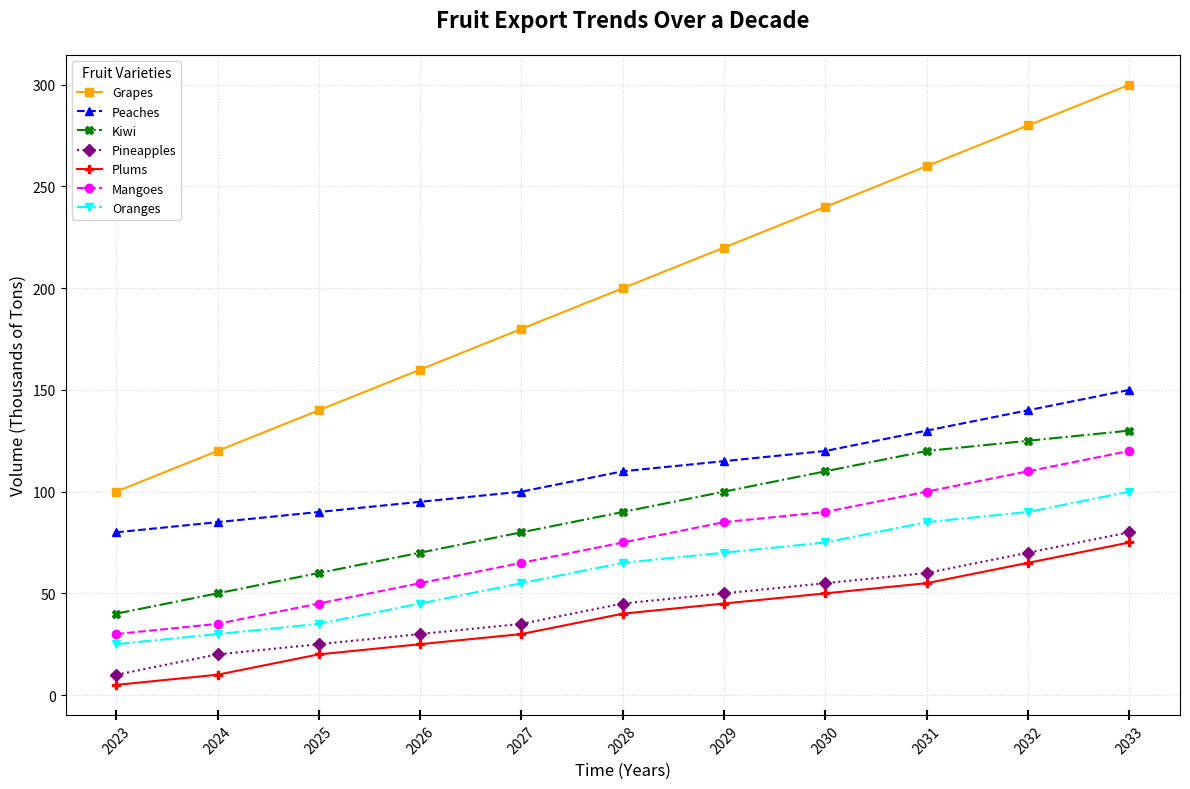

Write Python code to recreate this figure.
import matplotlib.pyplot as plt
import numpy as np

years = np.arange(2023, 2034)
types_of_fruits = ['Grapes', 'Peaches', 'Kiwi', 'Pineapples', 'Plums', 'Mangoes', 'Oranges']
apples = [100, 120, 140, 160, 180, 200, 220, 240, 260, 280, 300]
bananas = [80, 85, 90, 95, 100, 110, 115, 120, 130, 140, 150]
cherries = [40, 50, 60, 70, 80, 90, 100, 110, 120, 125, 130]
dragonfruits = [10, 20, 25, 30, 35, 45, 50, 55, 60, 70, 80]
elderberries = [5, 10, 20, 25, 30, 40, 45, 50, 55, 65, 75]
mangoes = [30, 35, 45, 55, 65, 75, 85, 90, 100, 110, 120]
oranges = [25, 30, 35, 45, 55, 65, 70, 75, 85, 90, 100]
export_data = [np.array(apples), np.array(bananas), np.array(cherries), np.array(dragonfruits), 
               np.array(elderberries), np.array(mangoes), np.array(oranges)]

fig, ax = plt.subplots(figsize=(12, 8))

line_styles = ['-', '--', '-.', ':', '-', '--', '-.']
markers = ['s', '^', 'X', 'D', 'P', 'o', 'v']
colors = ['orange', 'blue', 'green', 'purple', 'red', 'magenta', 'cyan']

for fruit, data, line_style, marker, color in zip(types_of_fruits, export_data, line_styles, markers, colors):
    ax.plot(years, data, linestyle=line_style, marker=marker, color=color, label=fruit)

ax.set_title('Fruit Export Trends Over a Decade', fontsize=16, fontweight='bold', pad=20)
ax.set_xlabel('Time (Years)', fontsize=12)
ax.set_ylabel('Volume (Thousands of Tons)', fontsize=12)

ax.set_xticks(years)
ax.set_xticklabels(years, rotation=45)

ax.grid(True, linestyle=':', alpha=0.5)
ax.legend(title='Fruit Varieties', fontsize=9, title_fontsize=10, loc='upper left')

ax.tick_params(axis='x', which='major', length=7, width=1.5, direction='inout')

plt.tight_layout()
plt.show()
